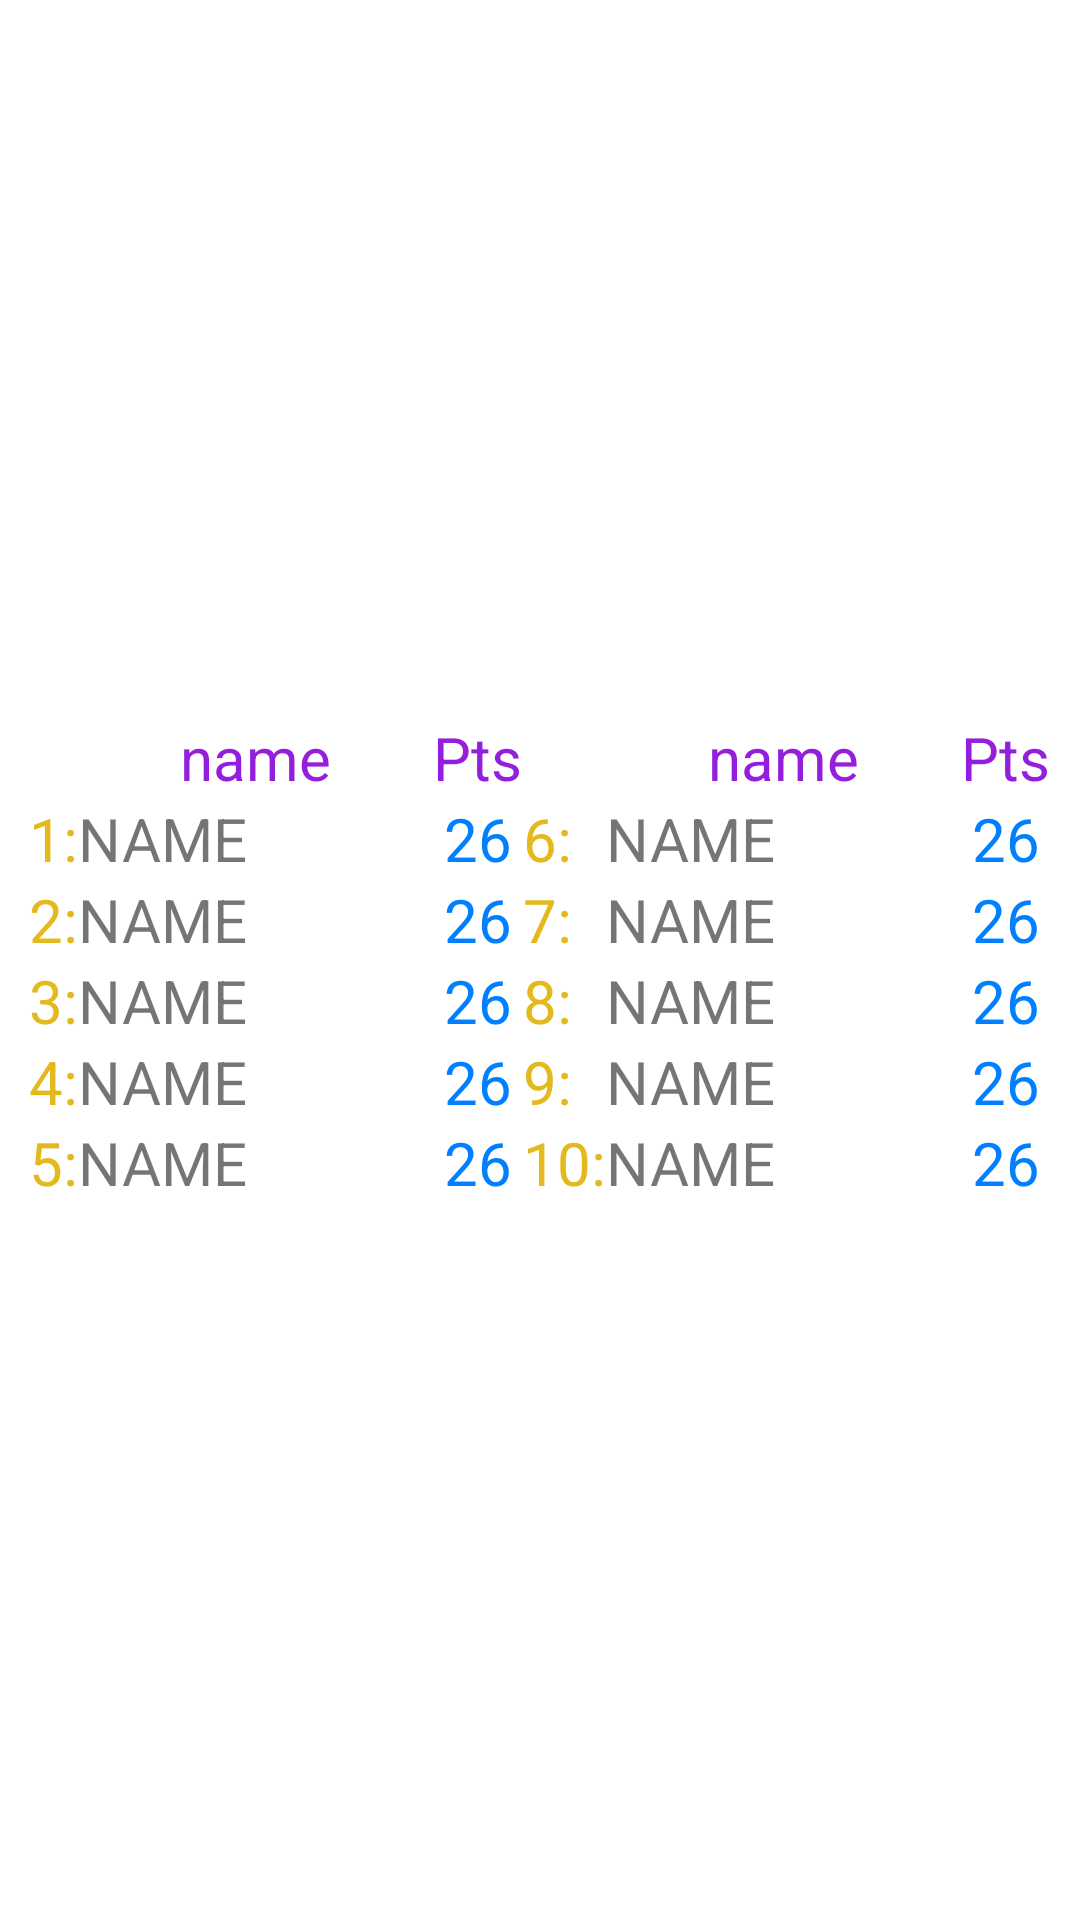

Here is an Android app screen rendered from its layout file. Give the layout XML and the strings, colors and styles it references.
<!-- AndroidManifest.xml: application theme Theme.WarGameBasic -->
<!-- res/layout/fragment_top_ten.xml -->
<?xml version="1.0" encoding="utf-8"?>
<RelativeLayout xmlns:android="http://schemas.android.com/apk/res/android"
    android:layout_width="match_parent"
    android:layout_height="match_parent"
    >

    <GridLayout
        android:id="@+id/topTen_LAY_scoreboard"
        android:layout_width="wrap_content"
        android:layout_height="wrap_content"
        android:layout_centerInParent="true"
        android:columnCount="6"
        android:orientation="horizontal"
        android:rowCount="6">

        <TextView
            style="@style/leaderboardNumbers"
            android:layout_width="wrap_content"
            android:layout_height="wrap_content"
            android:layout_row="1"

            android:layout_column="0"
            android:text="@string/_1" />

        <TextView
            style="@style/leaderboardNumbers"
            android:layout_width="wrap_content"
            android:layout_height="wrap_content"
            android:layout_row="2"
            android:layout_column="0"
            android:text="@string/_2"

            />

        <TextView
            style="@style/leaderboardNumbers"
            android:layout_width="wrap_content"
            android:layout_height="wrap_content"
            android:layout_row="3"

            android:layout_column="0"
            android:text="@string/_3" />

        <TextView
            style="@style/leaderboardNumbers"
            android:layout_width="wrap_content"
            android:layout_height="wrap_content"
            android:layout_row="4"
            android:layout_column="0"
            android:text="@string/_4"

            />

        <TextView
            style="@style/leaderboardNumbers"
            android:layout_width="wrap_content"
            android:layout_height="wrap_content"
            android:layout_row="5"
            android:layout_column="0"
            android:text="@string/_5"

            />

        <TextView
            style="@style/leaderboardNumbers"
            android:layout_width="wrap_content"
            android:layout_height="wrap_content"
            android:layout_row="1"
            android:layout_column="3"
            android:text="@string/_6"

            />

        <TextView
            style="@style/leaderboardNumbers"
            android:layout_width="wrap_content"
            android:layout_height="wrap_content"
            android:layout_row="2"
            android:layout_column="3"
            android:text="@string/_7"

            />

        <TextView
            style="@style/leaderboardNumbers"
            android:layout_width="wrap_content"
            android:layout_height="wrap_content"
            android:layout_row="3"
            android:layout_column="3"
            android:text="@string/_8"

            />

        <TextView
            style="@style/leaderboardNumbers"
            android:layout_width="wrap_content"
            android:layout_height="wrap_content"
            android:layout_row="4"
            android:layout_column="3"
            android:text="@string/_9"

            />

        <TextView
            style="@style/leaderboardNumbers"
            android:layout_width="wrap_content"
            android:layout_height="wrap_content"
            android:layout_row="5"
            android:layout_column="3"
            android:text="@string/_10"

            />

        <TextView
            style="@style/leaderboardText"
            android:layout_width="wrap_content"
            android:layout_height="wrap_content"
            android:layout_row="1"

            android:layout_column="1"
            android:minEms="5"


            android:text="@string/name" />

        <TextView
            style="@style/leaderboardText"
            android:layout_width="wrap_content"
            android:layout_height="wrap_content"
            android:layout_row="2"
            android:layout_column="1"
            android:minEms="5"
            android:text="@string/name" />


        <TextView
            style="@style/leaderboardText"
            android:layout_width="wrap_content"
            android:layout_height="wrap_content"
            android:layout_row="3"

            android:layout_column="1"
            android:minEms="5"


            android:text="@string/name" />

        <TextView
            style="@style/leaderboardText"
            android:layout_width="wrap_content"
            android:layout_height="wrap_content"
            android:layout_row="4"
            android:layout_column="1"
            android:minEms="5"


            android:text="@string/name" />


        <TextView
            style="@style/leaderboardText"
            android:layout_width="wrap_content"
            android:layout_height="wrap_content"
            android:layout_row="5"
            android:layout_column="1"
            android:minEms="5"
            android:text="@string/name" />


        <TextView
            style="@style/leaderboardText"
            android:layout_width="wrap_content"
            android:layout_height="wrap_content"
            android:layout_row="1"
            android:layout_column="4"
            android:minEms="5"

            android:text="@string/name" />


        <TextView
            style="@style/leaderboardText"
            android:layout_width="wrap_content"
            android:layout_height="wrap_content"
            android:layout_row="2"
            android:layout_column="4"
            android:minEms="5"

            android:text="@string/name" />


        <TextView
            style="@style/leaderboardText"
            android:layout_width="wrap_content"
            android:layout_height="wrap_content"
            android:layout_row="3"
            android:layout_column="4"
            android:minEms="5"

            android:text="@string/name" />


        <TextView
            style="@style/leaderboardText"
            android:layout_width="wrap_content"
            android:layout_height="wrap_content"
            android:layout_row="4"
            android:layout_column="4"
            android:minEms="5"

            android:text="@string/name" />


        <TextView
            style="@style/leaderboardText"
            android:layout_width="wrap_content"
            android:layout_height="wrap_content"
            android:layout_row="5"
            android:layout_column="4"
            android:minEms="5"

            android:text="@string/name" />


        <TextView
            style="@style/leaderboardsScore"
            android:layout_width="wrap_content"
            android:layout_height="wrap_content"
            android:layout_row="1"
            android:layout_gravity="center"
            android:layout_column="2"

            android:text="@string/_26" />

        <TextView
            style="@style/leaderboardsScore"
            android:layout_width="wrap_content"
            android:layout_height="wrap_content"
            android:layout_row="2"
            android:layout_column="2"
            android:layout_gravity="center"

            android:text="@string/_26" />


        <TextView
            style="@style/leaderboardsScore"
            android:layout_width="wrap_content"
            android:layout_height="wrap_content"
            android:layout_row="3"
            android:layout_gravity="center"

            android:layout_column="2"
            android:text="@string/_26" />

        <TextView
            style="@style/leaderboardsScore"
            android:layout_width="wrap_content"
            android:layout_height="wrap_content"
            android:layout_row="4"
            android:layout_column="2"
            android:layout_gravity="center"

            android:text="@string/_26" />


        <TextView
            style="@style/leaderboardsScore"
            android:layout_width="wrap_content"
            android:layout_height="wrap_content"
            android:layout_row="5"
            android:layout_column="2"
            android:layout_gravity="center"

            android:text="@string/_26" />


        <TextView
            style="@style/leaderboardsScore"
            android:layout_width="wrap_content"
            android:layout_height="wrap_content"
            android:layout_row="1"
            android:layout_column="5"
            android:layout_gravity="center"

            android:text="@string/_26" />


        <TextView
            style="@style/leaderboardsScore"
            android:layout_width="wrap_content"
            android:layout_height="wrap_content"
            android:layout_row="2"
            android:layout_column="5"
            android:layout_gravity="center"

            android:text="@string/_26" />


        <TextView
            style="@style/leaderboardsScore"
            android:layout_width="wrap_content"
            android:layout_height="wrap_content"
            android:layout_row="3"
            android:layout_column="5"
            android:layout_gravity="center"

            android:text="@string/_26" />


        <TextView
            style="@style/leaderboardsScore"
            android:layout_width="wrap_content"
            android:layout_height="wrap_content"
            android:layout_row="4"
            android:layout_column="5"
            android:layout_gravity="center"

            android:text="@string/_26" />


        <TextView
            style="@style/leaderboardsScore"
            android:layout_width="wrap_content"
            android:layout_height="wrap_content"
            android:layout_row="5"
            android:layout_column="5"
            android:layout_gravity="center"

            android:text="@string/_26" />

        <TextView
            style="@style/leaderboardsTitle"
            android:layout_width="wrap_content"
            android:layout_height="wrap_content"
            android:layout_row="0"
            android:layout_column="1"
            android:layout_gravity="center"

            android:text="@string/name_title" />

        <TextView
            style="@style/leaderboardsTitle"
            android:layout_width="wrap_content"
            android:layout_height="wrap_content"
            android:layout_row="0"
            android:layout_column="2"
            android:layout_gravity="center"

            android:text="@string/score_title" />

        <TextView
            style="@style/leaderboardsTitle"
            android:layout_width="wrap_content"
            android:layout_height="wrap_content"
            android:layout_row="0"
            android:layout_column="4"
            android:layout_gravity="center"

            android:text="@string/name_title" />

        <TextView
            style="@style/leaderboardsTitle"
            android:layout_width="wrap_content"
            android:layout_height="wrap_content"
            android:layout_row="0"
            android:layout_column="5"
            android:layout_gravity="center"

            android:text="@string/score_title" />


    </GridLayout>

</RelativeLayout>
<!-- resources referenced by this layout -->
<resources>
  <string name="_1">1:</string>
  <string name="_10">10:</string>
  <string name="_2">2:</string>
  <string name="_26">26</string>
  <string name="_3">3:</string>
  <string name="_4">4:</string>
  <string name="_5">5:</string>
  <string name="_6">6:</string>
  <string name="_7">7:</string>
  <string name="_8">8:</string>
  <string name="_9">9:</string>
  <string name="name">NAME</string>
  <string name="name_title">name</string>
  <string name="score_title">Pts</string>
  <style name="leaderboardNumbers" parent="Widget.AppCompat.TextView">
          <item name="android:textSize">20sp</item>
          <item name="android:textColor">@color/gold</item>
          <item name="android:clickable">true</item>
      </style>
  <style name="leaderboardText" parent="Widget.AppCompat.TextView">
          <item name="android:textSize">20sp</item>
          <item name="android:clickable">true</item>
      </style>
  <style name="leaderboardsScore" parent="Widget.AppCompat.TextView">
          <item name="android:textSize">20sp</item>
          <item name="android:textColor">@color/scores</item>
          <item name="android:clickable">true</item>
      </style>
  <style name="leaderboardsTitle" parent="Widget.AppCompat.TextView">
          <item name="android:textSize">20sp</item>
          <item name="android:textColor">#931EDC</item>
          <item name="android:clickable">true</item>
      </style>
  <style name="Theme.WarGameBasic" parent="Theme.MaterialComponents.DayNight.DarkActionBar">
          
          <item name="colorPrimary">@color/purple_500</item>
          <item name="colorPrimaryVariant">@color/purple_700</item>
          <item name="colorOnPrimary">@color/white</item>
          
          <item name="colorSecondary">@color/teal_200</item>
          <item name="colorSecondaryVariant">@color/teal_700</item>
          <item name="colorOnSecondary">@color/black</item>
          
          <item name="android:statusBarColor" tools:targetApi="l">?attr/colorPrimaryVariant</item>
          
      </style>
  <color name="gold">#E4B91E</color>
  <color name="scores">#0080FF</color>
  <color name="purple_500">#FF6200EE</color>
  <color name="purple_700">#FF3700B3</color>
  <color name="white">#FFFFFFFF</color>
  <color name="teal_200">#FF03DAC5</color>
  <color name="teal_700">#FF018786</color>
  <color name="black">#FF000000</color>
</resources>
